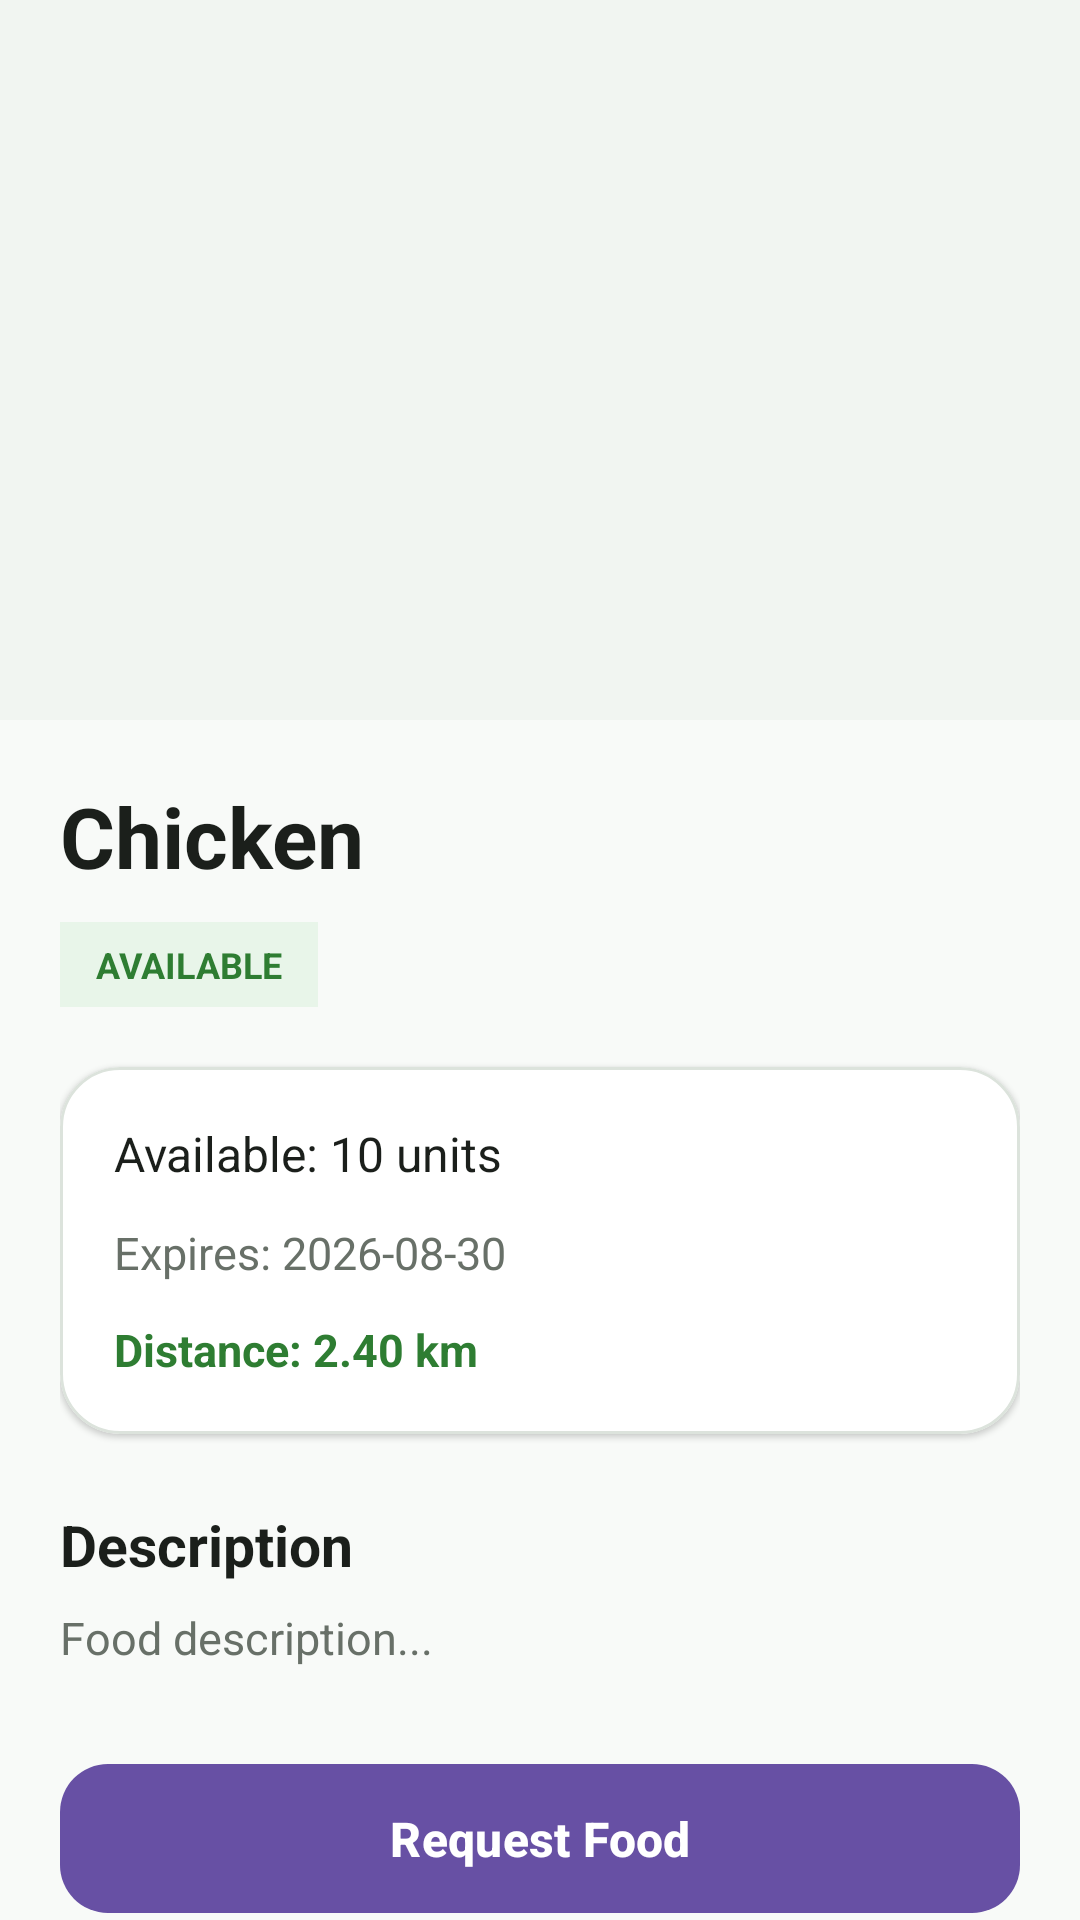

Reconstruct the res/layout file that produces this screen, plus the resources it refers to.
<!-- AndroidManifest.xml: application theme Theme.SaveFood -->
<!-- res/layout/fragment_offer_details.xml -->
<?xml version="1.0" encoding="utf-8"?>
<androidx.core.widget.NestedScrollView
    xmlns:android="http://schemas.android.com/apk/res/android"
    xmlns:app="http://schemas.android.com/apk/res-auto"
    android:layout_width="match_parent"
    android:layout_height="match_parent"
    android:background="@color/savefood_background"
    android:fillViewport="true">

    <LinearLayout
        android:layout_width="match_parent"
        android:layout_height="wrap_content"
        android:orientation="vertical"
        android:paddingBottom="28dp">

        
        <ImageView
            android:id="@+id/imgOfferDetails"
            android:layout_width="match_parent"
            android:layout_height="240dp"
            android:background="@color/savefood_surface_alt"
            android:contentDescription="Food offer image"
            android:scaleType="centerCrop" />

        <LinearLayout
            android:layout_width="match_parent"
            android:layout_height="wrap_content"
            android:orientation="vertical"
            android:padding="20dp">

            
            <TextView
                android:id="@+id/tvFoodName"
                android:layout_width="match_parent"
                android:layout_height="wrap_content"
                android:text="Chicken"
                android:textColor="@color/savefood_text_primary"
                android:textSize="28sp"
                android:textStyle="bold" />

            
            <TextView
                android:id="@+id/tvStatus"
                android:layout_width="wrap_content"
                android:layout_height="wrap_content"
                android:layout_marginTop="10dp"
                android:paddingStart="12dp"
                android:paddingTop="6dp"
                android:paddingEnd="12dp"
                android:paddingBottom="6dp"
                android:text="AVAILABLE"
                android:textColor="@color/savefood_success"
                android:textSize="12sp"
                android:textStyle="bold"
                android:background="@color/savefood_success_light" />

            
            <com.google.android.material.card.MaterialCardView
                android:layout_width="match_parent"
                android:layout_height="wrap_content"
                android:layout_marginTop="20dp"
                app:cardBackgroundColor="@color/savefood_surface"
                app:cardCornerRadius="20dp"
                app:cardElevation="1dp"
                app:strokeColor="@color/savefood_border"
                app:strokeWidth="1dp">

                <LinearLayout
                    android:layout_width="match_parent"
                    android:layout_height="wrap_content"
                    android:orientation="vertical"
                    android:padding="18dp">

                    <TextView
                        android:id="@+id/tvQuantity"
                        android:layout_width="match_parent"
                        android:layout_height="wrap_content"
                        android:text="Available: 10 units"
                        android:textColor="@color/savefood_text_primary"
                        android:textSize="16sp" />

                    <TextView
                        android:id="@+id/tvExpiryDate"
                        android:layout_width="match_parent"
                        android:layout_height="wrap_content"
                        android:layout_marginTop="12dp"
                        android:text="Expires: 2026-08-30"
                        android:textColor="@color/savefood_text_secondary"
                        android:textSize="15sp" />

                    <TextView
                        android:id="@+id/tvDistance"
                        android:layout_width="match_parent"
                        android:layout_height="wrap_content"
                        android:layout_marginTop="12dp"
                        android:text="Distance: 2.40 km"
                        android:textColor="@color/savefood_green"
                        android:textSize="15sp"
                        android:textStyle="bold" />

                </LinearLayout>

            </com.google.android.material.card.MaterialCardView>

            
            <TextView
                android:layout_width="match_parent"
                android:layout_height="wrap_content"
                android:layout_marginTop="24dp"
                android:text="Description"
                android:textColor="@color/savefood_text_primary"
                android:textSize="19sp"
                android:textStyle="bold" />

            
            <TextView
                android:id="@+id/tvDescription"
                android:layout_width="match_parent"
                android:layout_height="wrap_content"
                android:layout_marginTop="8dp"
                android:lineSpacingExtra="3dp"
                android:text="Food description..."
                android:textColor="@color/savefood_text_secondary"
                android:textSize="15sp" />

            
            <com.google.android.material.button.MaterialButton
                android:id="@+id/btnRequestFood"
                android:layout_width="match_parent"
                android:layout_height="wrap_content"
                android:layout_marginTop="28dp"
                android:paddingTop="14dp"
                android:paddingBottom="14dp"
                android:text="Request Food"
                android:textSize="16sp"
                android:textStyle="bold"
                app:cornerRadius="16dp" />

        </LinearLayout>

    </LinearLayout>

</androidx.core.widget.NestedScrollView>
<!-- resources referenced by this layout -->
<resources>
  <color name="savefood_background">#F8FAF8</color>
  <color name="savefood_border">#DCE3DC</color>
  <color name="savefood_green">#2E7D32</color>
  <color name="savefood_success">#2E7D32</color>
  <color name="savefood_success_light">#E8F5E9</color>
  <color name="savefood_surface">#FFFFFFFF</color>
  <color name="savefood_surface_alt">#F1F5F1</color>
  <color name="savefood_text_primary">#1B1F1B</color>
  <color name="savefood_text_secondary">#687068</color>
  <style name="Theme.SaveFood" parent="Base.Theme.SaveFood" />
  <style name="Base.Theme.SaveFood" parent="Theme.Material3.DayNight.NoActionBar">
          
          
      </style>
</resources>
